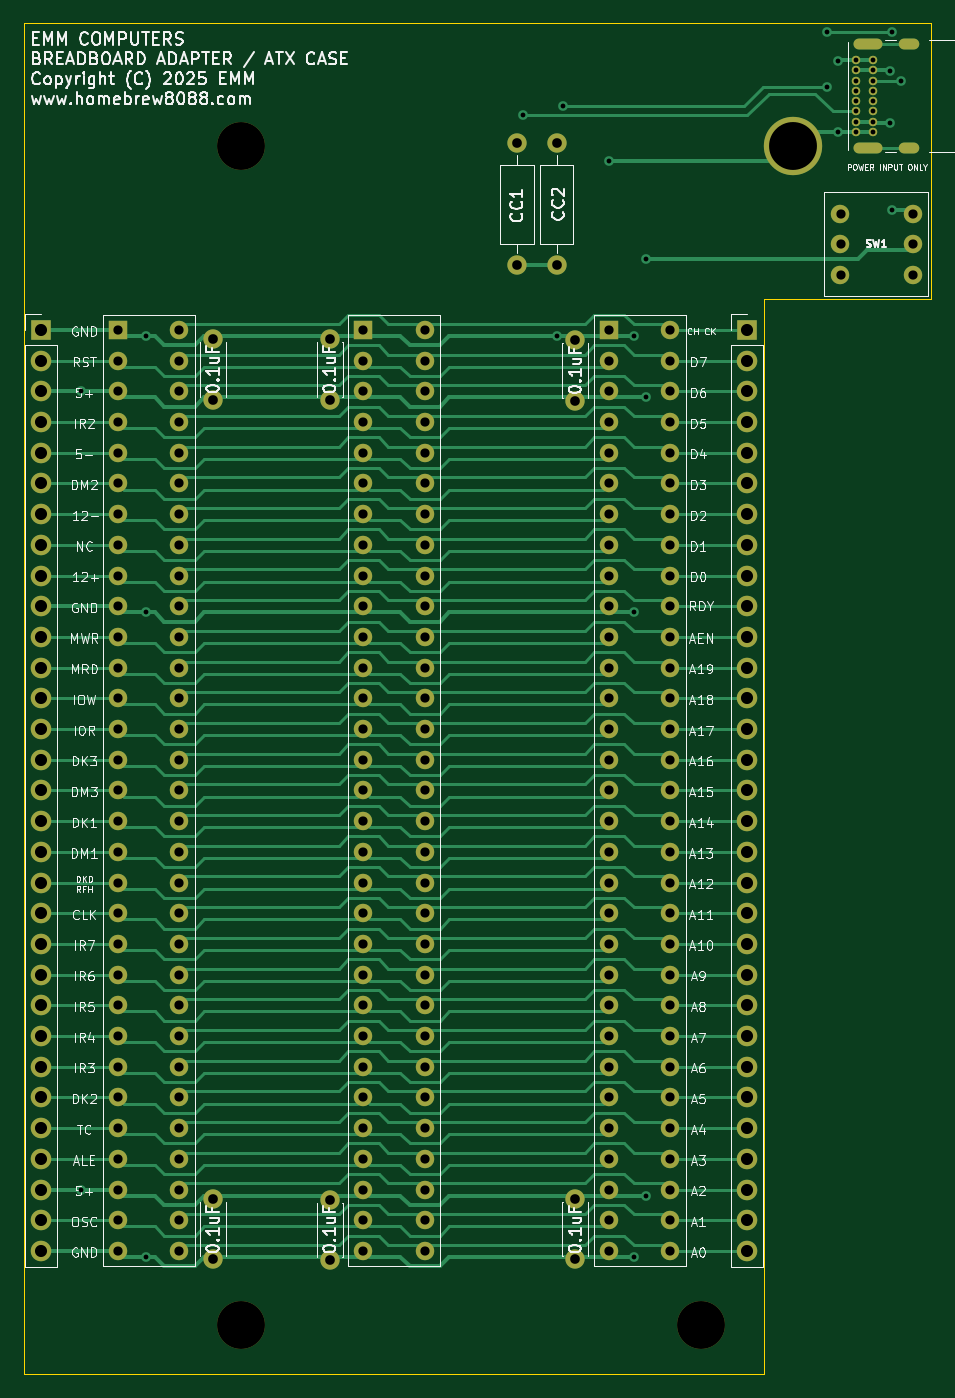
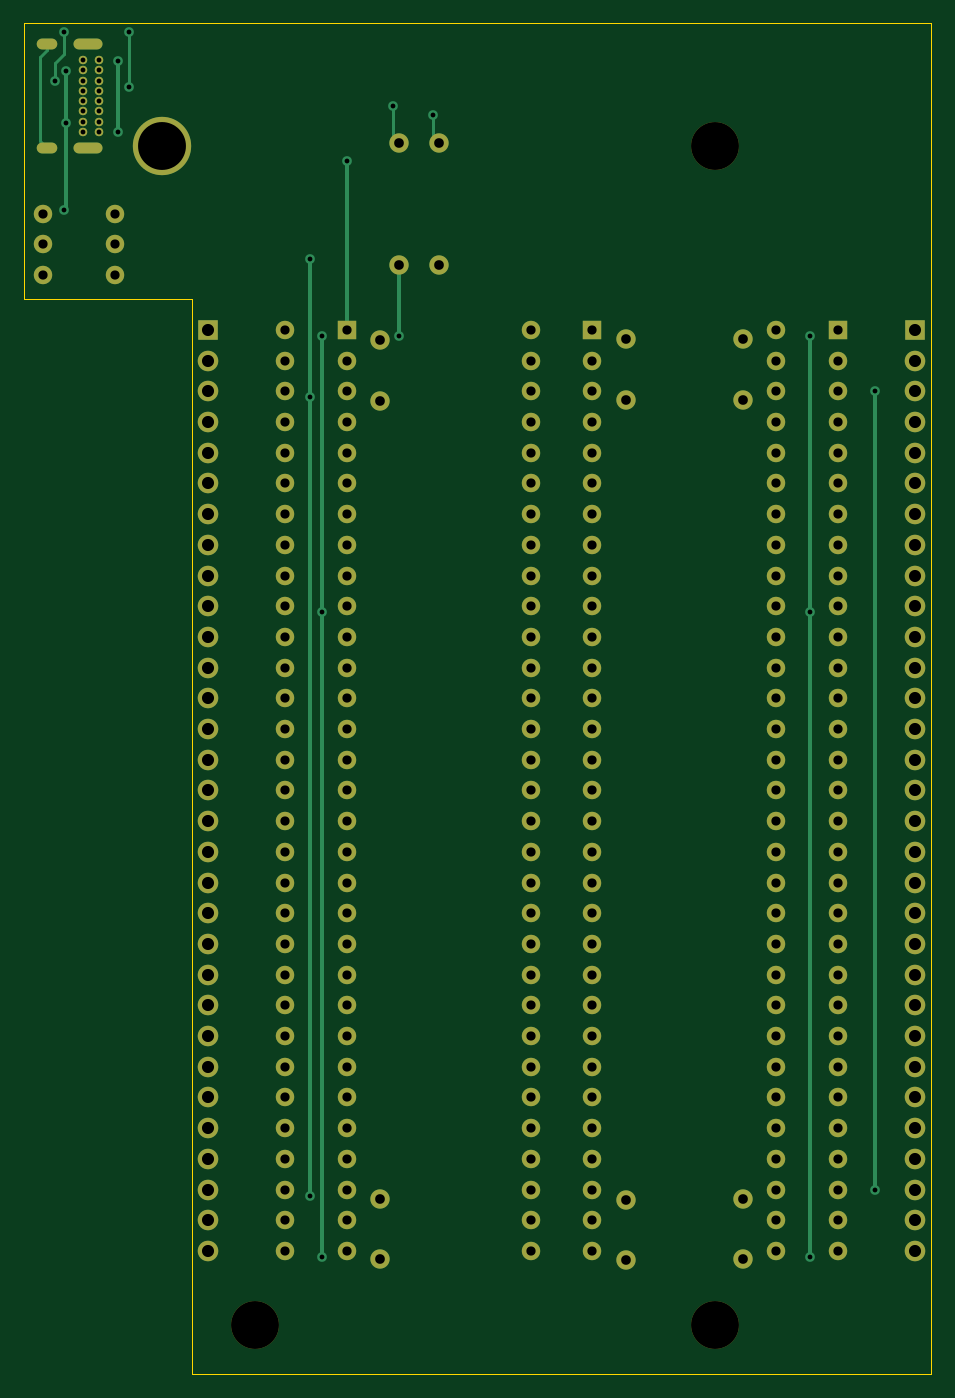
Circuit board: 11 layer files. Board 75.1 x 111.8 mm.
- bottom_copper: Breadboard Adapter-B_Cu.gbr (22431 bytes)
- bottom_mask: Breadboard Adapter-B_Mask.gbr (8826 bytes)
- paste: Breadboard Adapter-B_Paste.gbr (505 bytes)
- bottom_silk: Breadboard Adapter-B_SilkS.gbr (506 bytes)
- outline: Breadboard Adapter-Edge_Cuts.gbr (1141 bytes)
- top_copper: Breadboard Adapter-F_Cu.gbr (72811 bytes)
- top_mask: Breadboard Adapter-F_Mask.gbr (8826 bytes)
- paste: Breadboard Adapter-F_Paste.gbr (505 bytes)
- top_silk: Breadboard Adapter-F_SilkS.gbr (79928 bytes)
- drill: Breadboard Adapter-NPTH.drl (314 bytes)
- drill: Breadboard Adapter-PTH.drl (3921 bytes)

=== bottom_copper: Breadboard Adapter-B_Cu.gbr (22431 bytes, source omitted) ===
=== bottom_mask: Breadboard Adapter-B_Mask.gbr (8826 bytes, source omitted) ===
=== paste: Breadboard Adapter-B_Paste.gbr ===
G04 #@! TF.GenerationSoftware,KiCad,Pcbnew,(5.1.8)-1*
G04 #@! TF.CreationDate,2025-01-31T06:48:15-07:00*
G04 #@! TF.ProjectId,Breadboard Adapter,42726561-6462-46f6-9172-642041646170,rev?*
G04 #@! TF.SameCoordinates,Original*
G04 #@! TF.FileFunction,Paste,Bot*
G04 #@! TF.FilePolarity,Positive*
%FSLAX46Y46*%
G04 Gerber Fmt 4.6, Leading zero omitted, Abs format (unit mm)*
G04 Created by KiCad (PCBNEW (5.1.8)-1) date 2025-01-31 06:48:15*
%MOMM*%
%LPD*%
G01*
G04 APERTURE LIST*
G04 APERTURE END LIST*
M02*

=== bottom_silk: Breadboard Adapter-B_SilkS.gbr ===
G04 #@! TF.GenerationSoftware,KiCad,Pcbnew,(5.1.8)-1*
G04 #@! TF.CreationDate,2025-01-31T06:48:15-07:00*
G04 #@! TF.ProjectId,Breadboard Adapter,42726561-6462-46f6-9172-642041646170,rev?*
G04 #@! TF.SameCoordinates,Original*
G04 #@! TF.FileFunction,Legend,Bot*
G04 #@! TF.FilePolarity,Positive*
%FSLAX46Y46*%
G04 Gerber Fmt 4.6, Leading zero omitted, Abs format (unit mm)*
G04 Created by KiCad (PCBNEW (5.1.8)-1) date 2025-01-31 06:48:15*
%MOMM*%
%LPD*%
G01*
G04 APERTURE LIST*
G04 APERTURE END LIST*
M02*

=== outline: Breadboard Adapter-Edge_Cuts.gbr ===
G04 #@! TF.GenerationSoftware,KiCad,Pcbnew,(5.1.8)-1*
G04 #@! TF.CreationDate,2025-01-31T06:48:15-07:00*
G04 #@! TF.ProjectId,Breadboard Adapter,42726561-6462-46f6-9172-642041646170,rev?*
G04 #@! TF.SameCoordinates,Original*
G04 #@! TF.FileFunction,Profile,NP*
%FSLAX46Y46*%
G04 Gerber Fmt 4.6, Leading zero omitted, Abs format (unit mm)*
G04 Created by KiCad (PCBNEW (5.1.8)-1) date 2025-01-31 06:48:15*
%MOMM*%
%LPD*%
G01*
G04 APERTURE LIST*
G04 #@! TA.AperFunction,Profile*
%ADD10C,0.050000*%
G04 #@! TD*
G04 APERTURE END LIST*
D10*
X163830000Y-12700000D02*
X149987000Y-12700000D01*
X163830000Y-35560000D02*
X150114000Y-35560000D01*
X149987000Y-35560000D02*
X149987000Y-36322000D01*
X150114000Y-35560000D02*
X149987000Y-35560000D01*
X163830000Y-35560000D02*
X163830000Y-12700000D01*
X149987000Y-116078000D02*
X149987000Y-124460000D01*
X149987000Y-36322000D02*
X149987000Y-116078000D01*
X88773000Y-118110000D02*
X88773000Y-124460000D01*
X88773000Y-12700000D02*
X149987000Y-12700000D01*
X88773000Y-124460000D02*
X149987000Y-124460000D01*
X88773000Y-118110000D02*
X88773000Y-38100000D01*
X88773000Y-38100000D02*
X88773000Y-12700000D01*
M02*

=== top_copper: Breadboard Adapter-F_Cu.gbr (72811 bytes, source omitted) ===
=== top_mask: Breadboard Adapter-F_Mask.gbr (8826 bytes, source omitted) ===
=== paste: Breadboard Adapter-F_Paste.gbr ===
G04 #@! TF.GenerationSoftware,KiCad,Pcbnew,(5.1.8)-1*
G04 #@! TF.CreationDate,2025-01-31T06:48:15-07:00*
G04 #@! TF.ProjectId,Breadboard Adapter,42726561-6462-46f6-9172-642041646170,rev?*
G04 #@! TF.SameCoordinates,Original*
G04 #@! TF.FileFunction,Paste,Top*
G04 #@! TF.FilePolarity,Positive*
%FSLAX46Y46*%
G04 Gerber Fmt 4.6, Leading zero omitted, Abs format (unit mm)*
G04 Created by KiCad (PCBNEW (5.1.8)-1) date 2025-01-31 06:48:15*
%MOMM*%
%LPD*%
G01*
G04 APERTURE LIST*
G04 APERTURE END LIST*
M02*

=== top_silk: Breadboard Adapter-F_SilkS.gbr (79928 bytes, source omitted) ===
=== drill: Breadboard Adapter-NPTH.drl ===
M48
; DRILL file {KiCad (5.1.8)-1} date 01/31/25 06:48:17
; FORMAT={-:-/ absolute / inch / decimal}
; #@! TF.CreationDate,2025-01-31T06:48:17-07:00
; #@! TF.GenerationSoftware,Kicad,Pcbnew,(5.1.8)-1
; #@! TF.FileFunction,NonPlated,1,2,NPTH
FMAT,2
INCH
T1C0.1560
%
G90
G05
T1
X4.2Y-0.9
X5.7Y-4.74
X4.2Y-4.74
T0
M30

=== drill: Breadboard Adapter-PTH.drl ===
M48
; DRILL file {KiCad (5.1.8)-1} date 01/31/25 06:48:17
; FORMAT={-:-/ absolute / inch / decimal}
; #@! TF.CreationDate,2025-01-31T06:48:17-07:00
; #@! TF.GenerationSoftware,Kicad,Pcbnew,(5.1.8)-1
; #@! TF.FileFunction,Plated,1,2,PTH
FMAT,2
INCH
T1C0.0157
T2C0.0236
T3C0.0300
T4C0.0315
T5C0.0394
T6C0.1560
%
G90
G05
T1
X3.68Y-1.7
X3.68Y-4.3
X3.89Y-1.52
X3.89Y-2.42
X3.89Y-4.52
X5.12Y-0.8
X5.23Y-1.52
X5.25Y-0.77
X5.4Y-0.95
X5.48Y-1.52
X5.48Y-2.42
X5.48Y-4.52
X5.52Y-1.27
X5.52Y-1.72
X5.52Y-4.32
X6.11Y-0.53
X6.11Y-0.71
X6.145Y-0.625
X6.145Y-0.855
X6.315Y-0.655
X6.315Y-0.825
X6.32Y-0.53
X6.32Y-1.11
X6.35Y-0.69
X6.205Y-0.6207
X6.205Y-0.6542
X6.205Y-0.6877
X6.205Y-0.7211
X6.205Y-0.7546
X6.205Y-0.7881
X6.205Y-0.8215
X6.205Y-0.855
X6.2581Y-0.6207
X6.2581Y-0.6542
X6.2581Y-0.6877
X6.2581Y-0.7211
X6.2581Y-0.7546
X6.2581Y-0.7881
X6.2581Y-0.8215
X6.2581Y-0.855
T3
X4.6Y-1.5
X4.6Y-1.6
X4.6Y-1.7
X4.6Y-1.8
X4.6Y-1.9
X4.6Y-2.0
X4.6Y-2.1
X4.6Y-2.2
X4.6Y-2.3
X4.6Y-2.4
X4.6Y-2.5
X4.6Y-2.6
X4.6Y-2.7
X4.6Y-2.8
X4.6Y-2.9
X4.6Y-3.0
X4.6Y-3.1
X4.6Y-3.2
X4.6Y-3.3
X4.6Y-3.4
X4.6Y-3.5
X4.6Y-3.6
X4.6Y-3.7
X4.6Y-3.8
X4.6Y-3.9
X4.6Y-4.0
X4.6Y-4.1
X4.6Y-4.2
X4.6Y-4.3
X4.6Y-4.4
X4.6Y-4.5
X4.8Y-1.5
X4.8Y-1.6
X4.8Y-1.7
X4.8Y-1.8
X4.8Y-1.9
X4.8Y-2.0
X4.8Y-2.1
X4.8Y-2.2
X4.8Y-2.3
X4.8Y-2.4
X4.8Y-2.5
X4.8Y-2.6
X4.8Y-2.7
X4.8Y-2.8
X4.8Y-2.9
X4.8Y-3.0
X4.8Y-3.1
X4.8Y-3.2
X4.8Y-3.3
X4.8Y-3.4
X4.8Y-3.5
X4.8Y-3.6
X4.8Y-3.7
X4.8Y-3.8
X4.8Y-3.9
X4.8Y-4.0
X4.8Y-4.1
X4.8Y-4.2
X4.8Y-4.3
X4.8Y-4.4
X4.8Y-4.5
X3.8Y-1.5
X3.8Y-1.6
X3.8Y-1.7
X3.8Y-1.8
X3.8Y-1.9
X3.8Y-2.0
X3.8Y-2.1
X3.8Y-2.2
X3.8Y-2.3
X3.8Y-2.4
X3.8Y-2.5
X3.8Y-2.6
X3.8Y-2.7
X3.8Y-2.8
X3.8Y-2.9
X3.8Y-3.0
X3.8Y-3.1
X3.8Y-3.2
X3.8Y-3.3
X3.8Y-3.4
X3.8Y-3.5
X3.8Y-3.6
X3.8Y-3.7
X3.8Y-3.8
X3.8Y-3.9
X3.8Y-4.0
X3.8Y-4.1
X3.8Y-4.2
X3.8Y-4.3
X3.8Y-4.4
X3.8Y-4.5
X4.0Y-1.5
X4.0Y-1.6
X4.0Y-1.7
X4.0Y-1.8
X4.0Y-1.9
X4.0Y-2.0
X4.0Y-2.1
X4.0Y-2.2
X4.0Y-2.3
X4.0Y-2.4
X4.0Y-2.5
X4.0Y-2.6
X4.0Y-2.7
X4.0Y-2.8
X4.0Y-2.9
X4.0Y-3.0
X4.0Y-3.1
X4.0Y-3.2
X4.0Y-3.3
X4.0Y-3.4
X4.0Y-3.5
X4.0Y-3.6
X4.0Y-3.7
X4.0Y-3.8
X4.0Y-3.9
X4.0Y-4.0
X4.0Y-4.1
X4.0Y-4.2
X4.0Y-4.3
X4.0Y-4.4
X4.0Y-4.5
X5.4Y-1.5
X5.4Y-1.6
X5.4Y-1.7
X5.4Y-1.8
X5.4Y-1.9
X5.4Y-2.0
X5.4Y-2.1
X5.4Y-2.2
X5.4Y-2.3
X5.4Y-2.4
X5.4Y-2.5
X5.4Y-2.6
X5.4Y-2.7
X5.4Y-2.8
X5.4Y-2.9
X5.4Y-3.0
X5.4Y-3.1
X5.4Y-3.2
X5.4Y-3.3
X5.4Y-3.4
X5.4Y-3.5
X5.4Y-3.6
X5.4Y-3.7
X5.4Y-3.8
X5.4Y-3.9
X5.4Y-4.0
X5.4Y-4.1
X5.4Y-4.2
X5.4Y-4.3
X5.4Y-4.4
X5.4Y-4.5
X5.6Y-1.5
X5.6Y-1.6
X5.6Y-1.7
X5.6Y-1.8
X5.6Y-1.9
X5.6Y-2.0
X5.6Y-2.1
X5.6Y-2.2
X5.6Y-2.3
X5.6Y-2.4
X5.6Y-2.5
X5.6Y-2.6
X5.6Y-2.7
X5.6Y-2.8
X5.6Y-2.9
X5.6Y-3.0
X5.6Y-3.1
X5.6Y-3.2
X5.6Y-3.3
X5.6Y-3.4
X5.6Y-3.5
X5.6Y-3.6
X5.6Y-3.7
X5.6Y-3.8
X5.6Y-3.9
X5.6Y-4.0
X5.6Y-4.1
X5.6Y-4.2
X5.6Y-4.3
X5.6Y-4.4
X5.6Y-4.5
X6.1538Y-1.1231
X6.1538Y-1.2216
X6.1538Y-1.32
X6.39Y-1.1231
X6.39Y-1.2216
X6.39Y-1.32
T4
X5.1Y-0.89
X5.1Y-1.29
X4.11Y-1.53
X4.11Y-1.7269
X5.29Y-4.33
X5.29Y-4.5269
X5.23Y-0.89
X5.23Y-1.29
X4.49Y-4.3331
X4.49Y-4.53
X5.29Y-1.5331
X5.29Y-1.73
X4.49Y-1.53
X4.49Y-1.7269
X4.11Y-4.33
X4.11Y-4.5269
T5
X5.85Y-1.5
X5.85Y-1.6
X5.85Y-1.7
X5.85Y-1.8
X5.85Y-1.9
X5.85Y-2.0
X5.85Y-2.1
X5.85Y-2.2
X5.85Y-2.3
X5.85Y-2.4
X5.85Y-2.5
X5.85Y-2.6
X5.85Y-2.7
X5.85Y-2.8
X5.85Y-2.9
X5.85Y-3.0
X5.85Y-3.1
X5.85Y-3.2
X5.85Y-3.3
X5.85Y-3.4
X5.85Y-3.5
X5.85Y-3.6
X5.85Y-3.7
X5.85Y-3.8
X5.85Y-3.9
X5.85Y-4.0
X5.85Y-4.1
X5.85Y-4.2
X5.85Y-4.3
X5.85Y-4.4
X5.85Y-4.5
X3.55Y-1.5
X3.55Y-1.6
X3.55Y-1.7
X3.55Y-1.8
X3.55Y-1.9
X3.55Y-2.0
X3.55Y-2.1
X3.55Y-2.2
X3.55Y-2.3
X3.55Y-2.4
X3.55Y-2.5
X3.55Y-2.6
X3.55Y-2.7
X3.55Y-2.8
X3.55Y-2.9
X3.55Y-3.0
X3.55Y-3.1
X3.55Y-3.2
X3.55Y-3.3
X3.55Y-3.4
X3.55Y-3.5
X3.55Y-3.6
X3.55Y-3.7
X3.55Y-3.8
X3.55Y-3.9
X3.55Y-4.0
X3.55Y-4.1
X3.55Y-4.2
X3.55Y-4.3
X3.55Y-4.4
X3.55Y-4.5
T6
X6.0Y-0.9
T2
G00X6.2141Y-0.5676
M15
G01X6.2731Y-0.5676
M16
G05
G00X6.2141Y-0.9081
M15
G01X6.2731Y-0.9081
M16
G05
G00X6.3609Y-0.5676
M15
G01X6.3924Y-0.5676
M16
G05
G00X6.3609Y-0.9081
M15
G01X6.3924Y-0.9081
M16
G05
T0
M30
